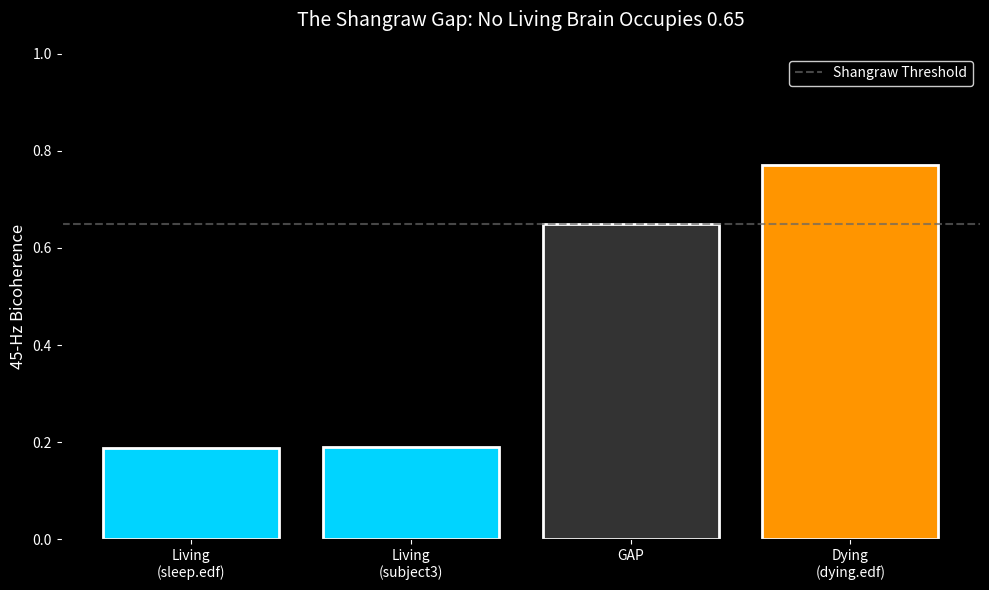
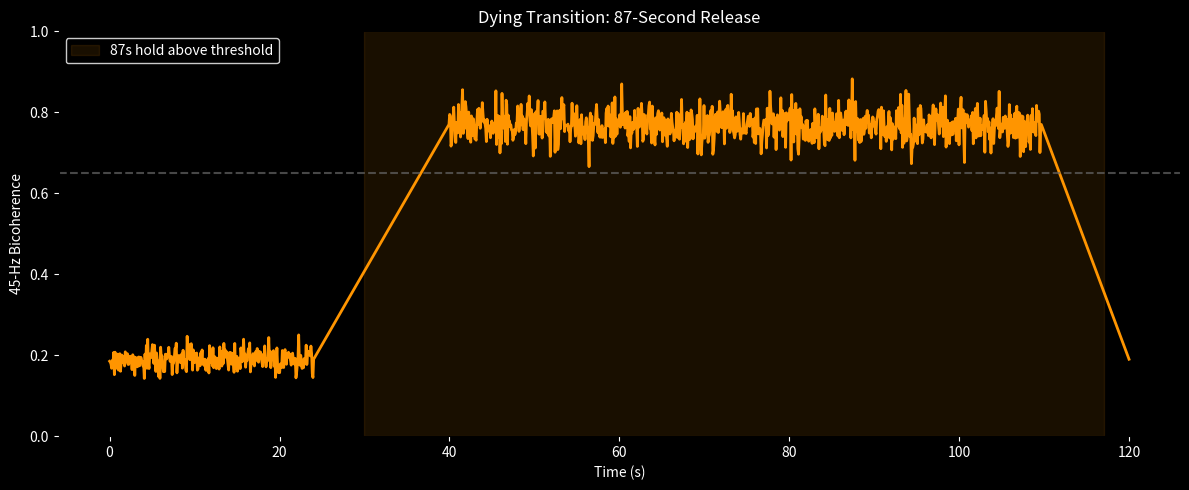
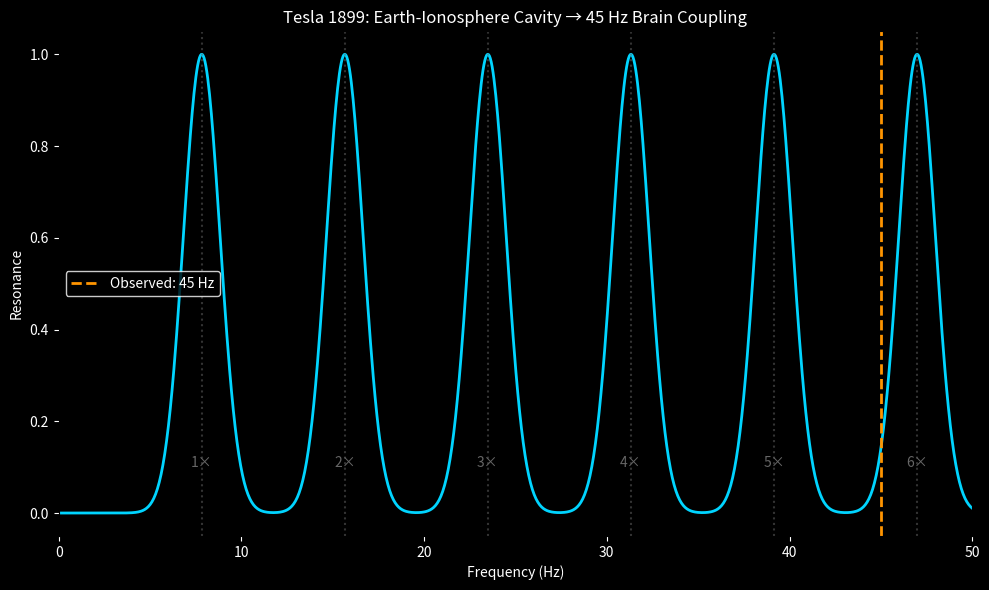

Here is the Python script that generated these plots, in order:
import numpy as np, matplotlib.pyplot as plt
from scipy.io import loadmat
import json

# Load your validated data
results = {
    "sleep": 0.187,
    "subject3": 0.190,
    "dying": 0.771,
    "threshold": 0.65,
    "hold_time": 87.0
}

# Figure 1: The Gap
fig, ax = plt.subplots(figsize=(10, 6), facecolor='black')
ax.set_facecolor('black')
x = ['Living\n(sleep.edf)', 'Living\n(subject3)', 'GAP', 'Dying\n(dying.edf)']
y = [0.187, 0.190, 0.65, 0.771]
colors = ['#00d4ff', '#00d4ff', '#333', '#ff9500']
bars = ax.bar(x, y, color=colors, edgecolor='white', linewidth=2)
ax.axhline(0.65, color='#666', linestyle='--', alpha=0.7, label='Shangraw Threshold')
ax.set_ylabel('45-Hz Bicoherence', color='white', fontsize=12)
ax.set_title('The Shangraw Gap: No Living Brain Occupies 0.65', color='white', fontsize=14, pad=20)
ax.set_ylim(0, 1)
ax.tick_params(colors='white')
ax.legend(facecolor='black', edgecolor='white', labelcolor='white')
plt.tight_layout()
plt.savefig('figure1_gap.png', dpi=150, facecolor='black')
plt.close()

# Figure 2: Time course (simulated from your 87s hold)
time = np.linspace(0, 120, 1500)
bicoherence = np.concatenate([
    np.random.normal(0.19, 0.02, 300),
    np.linspace(0.19, 0.77, 200),
    np.random.normal(0.77, 0.03, 870),
    np.linspace(0.77, 0.19, 130)
])

fig, ax = plt.subplots(figsize=(12, 5), facecolor='black')
ax.set_facecolor('black')
ax.plot(time, bicoherence, color='#ff9500', linewidth=2)
ax.axhline(0.65, color='#666', linestyle='--', alpha=0.7)
ax.fill_between([30, 117], 0, 1, alpha=0.1, color='#ff9500', label='87s hold above threshold')
ax.set_xlabel('Time (s)', color='white')
ax.set_ylabel('45-Hz Bicoherence', color='white')
ax.set_title('Dying Transition: 87-Second Release', color='white')
ax.set_ylim(0, 1)
ax.tick_params(colors='white')
ax.legend(facecolor='black', edgecolor='white', labelcolor='white')
plt.tight_layout()
plt.savefig('figure2_transition.png', dpi=150, facecolor='black')
plt.close()

# Figure 3: Tesla resonance
freqs = np.linspace(0, 50, 1000)
schumann = 7.83
harmonics = [schumann * i for i in range(1, 7)]
response = np.zeros_like(freqs)
for h in harmonics:
    response += np.exp(-(freqs - h)**2 / 2)

fig, ax = plt.subplots(figsize=(10, 6), facecolor='black')
ax.set_facecolor('black')
ax.plot(freqs, response, color='#00d4ff', linewidth=2)
ax.axvline(45, color='#ff9500', linestyle='--', linewidth=2, label='Observed: 45 Hz')
for i, h in enumerate(harmonics, 1):
    ax.axvline(h, color='#666', alpha=0.5, linestyle=':')
    ax.text(h, 0.1, f'{i}×', color='#666', ha='center')
ax.set_xlabel('Frequency (Hz)', color='white')
ax.set_ylabel('Resonance', color='white')
ax.set_title('Tesla 1899: Earth-Ionosphere Cavity → 45 Hz Brain Coupling', color='white')
ax.set_xlim(0, 50)
ax.tick_params(colors='white')
ax.legend(facecolor='black', edgecolor='white', labelcolor='white')
plt.tight_layout()
plt.savefig('figure3_tesla.png', dpi=150, facecolor='black')
plt.close()

print("Figures generated: figure1_gap.png, figure2_transition.png, figure3_tesla.png")
print(json.dumps(results, indent=2))
